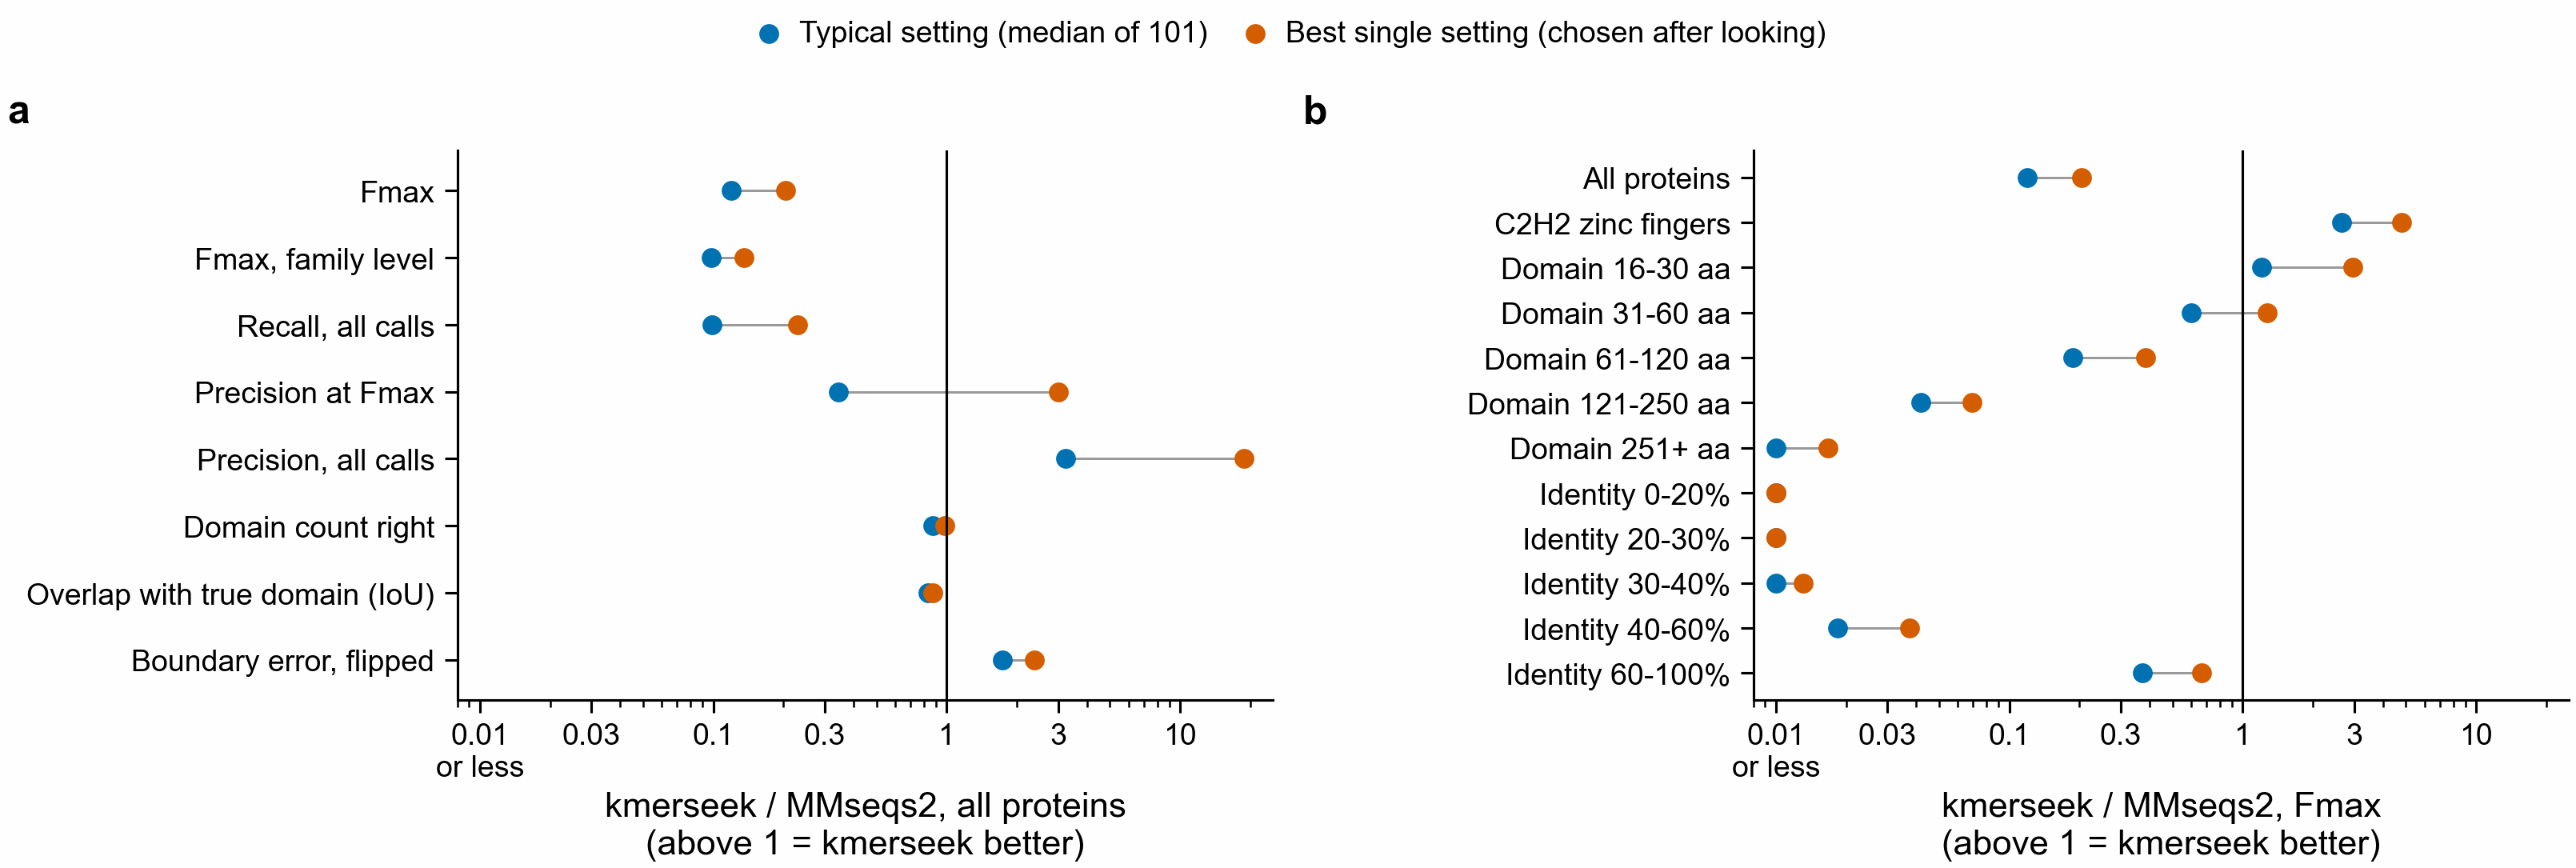

Data behind this chart, as committed beside it:
metric, stratum_axis, stratum, typical_ratio, best_ratio, best_setting, best_setting_value, mmseqs2_value, n_settings
dbd_median, all, all, 1.73, 2.37, hp_lehninger_hpc3_k17, 6.75, 16.25, 101
dbd_median, disorder, 0.0-0.1, 1.151, 2.023, protein20_k5, 11.25, 18.0, 101
dbd_median, disorder, 0.1-0.3, 1.911, 2.296, hp_lehninger_c_nonpolar2_k20, 8.0, 17.25, 101
dbd_median, disorder, 0.3-0.6, 1.581, 2.3, dayhoff6_k10, 6.5, 13.25, 101
dbd_median, disorder, 0.6-1.01, 1.118, 2.316, hp_thomas_dill2_k21, 4.75, 9.125, 101
dbd_median, disorder_fine, 0.0-0.015, 0.9375, 1.869, protein20_k5, 10.75, 16.5, 101
dbd_median, disorder_fine, 0.015-0.035, 1.36, 1.837, hp_pbotc_1st_ed2_k20, 10.0, 18.5, 95
dbd_median, disorder_fine, 0.035-0.06, 1.158, 1.338, hp_lehninger_c_nonpolar2_k20, 18.5, 24.25, 85
dbd_median, disorder_fine, 0.06-0.085, 2.783, 7.25, hp_thomas_dill_no_c2_k26, 4.0, 22.25, 101
dbd_median, disorder_fine, 0.085-0.11, 1.412, 2.329, hp_lehninger_c_nonpolar2_k22, 9.125, 19.5, 95
dbd_median, disorder_fine, 0.11-0.14, 2.176, 2.72, hp_lehninger_c_nonpolar2_k27, 8.25, 21.5, 82
dbd_median, disorder_fine, 0.14-0.175, 1.61, 2.373, hp_lehninger_hpc3_k16, 7.75, 17.5, 101
dbd_median, disorder_fine, 0.175-0.215, 2.176, 3.024, dayhoff6_k8, 5.5, 17.5, 88
dbd_median, disorder_fine, 0.215-0.26, 1.235, 1.674, hp_lehninger_hpc3_k16, 6.75, 10.5, 101
dbd_median, disorder_fine, 0.26-0.31, 2.529, 4.0, dayhoff6_k10, 5.125, 22.0, 89
dbd_median, disorder_fine, 0.31-0.38, 1.69, 3.038, hp_lehninger_hpc3_k17, 6.125, 15.88, 95
dbd_median, disorder_fine, 0.38-0.47, 1.534, 2.28, hp_lehninger_hpc3_k16, 5.0, 12.25, 95
dbd_median, disorder_fine, 0.47-0.6, 1.155, 2.0, dayhoff6_k9, 6.5, 11.5, 101
dbd_median, disorder_fine, 0.6-1.01, 1.118, 2.316, hp_thomas_dill2_k21, 4.75, 9.125, 101
dbd_median, disorder_region, 0.015-0.035, 0.7873, 1.459, hp_pbotc_1st_ed2_k19, 24.25, 28.5, 95
dbd_median, disorder_region, 0.035-0.06, 2.133, 3.0, hp_kyte_doolittle2_k21, 7.75, 24.12, 95
dbd_median, disorder_region, 0.06-0.085, 1.473, 2.439, hp_thomas_dill_no_c2_k21, 8.25, 20.88, 101
dbd_median, disorder_region, 0.085-0.11, 1.87, 3.023, dayhoff6_k8, 5.5, 17.25, 101
dbd_median, disorder_region, 0.11-0.14, 1.385, 2.159, hp_lehninger_hpc3_k16, 5.75, 12.5, 101
dbd_median, disorder_region, 0.14-0.175, 1.056, 1.78, hp_kyte_doolittle2_k22, 6.0, 11.0, 95
dbd_median, disorder_region, 0.175-0.215, 1.449, 2.394, dayhoff6_k9, 5.5, 13.5, 101
dbd_median, disorder_region, 0.215-0.26, 1.87, 2.705, hp_lehninger_hpc3_k17, 6.0, 17.0, 101
dbd_median, disorder_region, 0.26-0.31, 1.269, 1.673, hp_kyte_doolittle2_k20, 11.0, 16.25, 95
dbd_median, disorder_region, 0.31-0.38, 2.192, 3.571, hp_lehninger_hpc3_k18, 4.0, 13.5, 85
dbd_median, disorder_region, 0.38-0.47, 1.418, 3.9, hp_pbotc_1st_ed2_k19, 5.0, 12.75, 73
dbd_median, disorder_region, 0.47-0.6, 1.344, 1.879, hp_thomas_dill_no_c2_k22, 5.5, 9.5, 38
dbd_median, disorder_region, 0.6-1.01, 0.9816, 2.046, dayhoff6_k9, 5.625, 11.0, 95
dbd_median, disorder_seq, 0.0-0.1, 1.113, 1.726, hp_thomas_dill_no_c2_k22, 12.0, 20.0, 101
dbd_median, disorder_seq, 0.1-0.3, 1.715, 2.567, hp_lehninger_c_nonpolar2_k18, 7.5, 18.62, 101
dbd_median, disorder_seq, 0.3-0.6, 1.603, 2.455, hp_lehninger_hpc3_k16, 5.5, 14.5, 101
dbd_median, disorder_seq, 0.6-1.01, 1.188, 2.107, protein20_k10, 5.25, 9.875, 101
dbd_median, disorder_target, 0.0-0.1, 1.216, 2.371, hp_thomas_dill_no_c2_k22, 7.5, 18.5, 101
dbd_median, disorder_target, 0.1-0.3, 1.714, 2.515, hp_lehninger_hpc3_k19, 7.75, 18.75, 101
dbd_median, disorder_target, 0.3-0.6, 1.436, 2.046, hp_pbotc_1st_ed2_k19, 7.625, 15.5, 101
dbd_median, disorder_target, 0.6-1.01, 1.225, 2.066, protein20_k10, 5.0, 10.0, 101
dbd_median, feature_length_bin, 121-250, 0.8256, 1.017, hp_lehninger_hpc3_k16, 29.75, 30.0, 95
dbd_median, feature_length_bin, 16-30, 0.7525, 1.105, protein20_k6, 4.0, 4.0, 101
dbd_median, feature_length_bin, 251+, 0.6182, 0.6538, hp_thomas_dill2_k30, 52.0, 31.25, 25
dbd_median, feature_length_bin, 31-60, 1.0, 1.324, protein20_k5, 6.25, 8.5, 101
dbd_median, feature_length_bin, 61-120, 0.9308, 1.037, protein20_k5, 16.38, 15.0, 101
dbd_median, geneset, zinc_finger_c2h2, 1.611, 2.69, hp_lehninger_hpc3_k16, 3.5, 8.0, 101
dbd_median, geneset, zinc_finger_other, 0.7895, 2.024, hp_lehninger2_k26, 8.0, 8.25, 101
dbd_median, identity, 30-40%, 1.604, 1.76, hp_thomas_dill2_k21, 12.5, 21.25, 31
dbd_median, identity, 40-60%, 1.418, 2.455, dayhoff6_k9, 5.5, 15.5, 86
dbd_median, identity, 60-100%, 1.692, 2.287, hp_lehninger_hpc3_k16, 6.875, 15.38, 101
dbd_median, omega, 0.1-0.25, 1.267, 1.541, hp_kyte_doolittle2_k20, 16.0, 20.25, 33
dbd_median, plddt, 50-70, 1.574, 2.1, dayhoff6_k10, 6.5, 12.0, 101
dbd_median, plddt, 70-90, 1.677, 2.283, hp_pbotc_1st_ed2_k19, 8.5, 20.25, 101
dbd_median, plddt, 90-100, 0.9459, 1.843, protein20_k7, 10.0, 17.0, 101
domain_count_accuracy, all, all, 0.8686, 0.9786, hp_thomas_dill_no_c2_k25, 0.6278, 0.6358, 101
domain_count_accuracy, disorder, 0.0-0.1, 0.9907, 1.181, dayhoff6_k10, 0.6486, 0.588, 101
domain_count_accuracy, disorder, 0.1-0.3, 0.8312, 0.9726, hp_lehninger2_k22, 0.6368, 0.644, 101
domain_count_accuracy, disorder, 0.3-0.6, 0.8542, 0.9437, hp_lehninger_hpc3_k19, 0.6598, 0.7153, 101
domain_count_accuracy, disorder, 0.6-1.01, 0.8182, 0.9519, dayhoff6_k13, 0.75, 0.6667, 101
domain_count_accuracy, disorder_fine, 0.0-0.015, 0.9565, 1.31, hp_lehninger_hpc3_k22, 0.6809, 0.5934, 101
... 412 more rows
